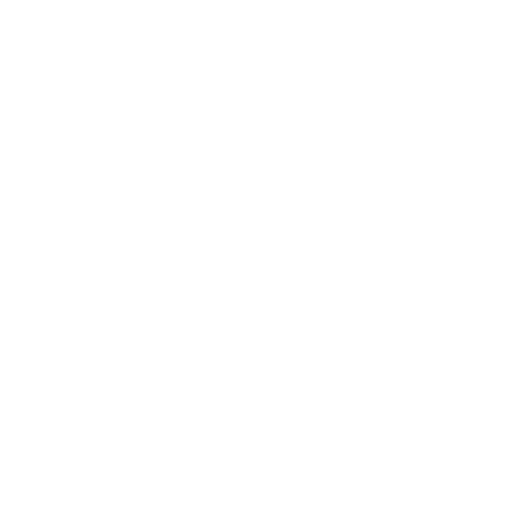
t = 0.00 s
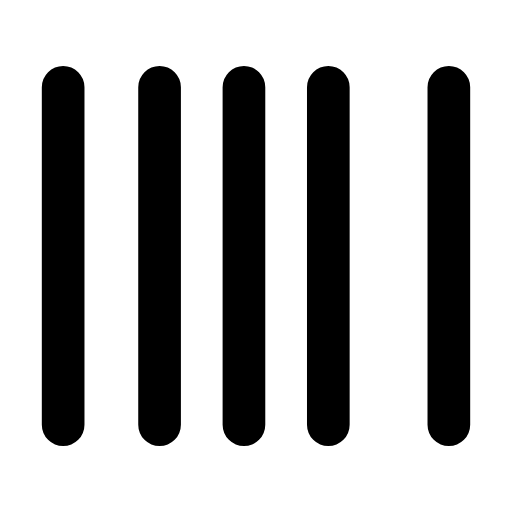
t = 0.27 s
t = 0.45 s: frame unchanged from t = 0.27 s, image omitted
t = 0.68 s: frame unchanged from t = 0.27 s, image omitted
t = 0.96 s: frame unchanged from t = 0.27 s, image omitted
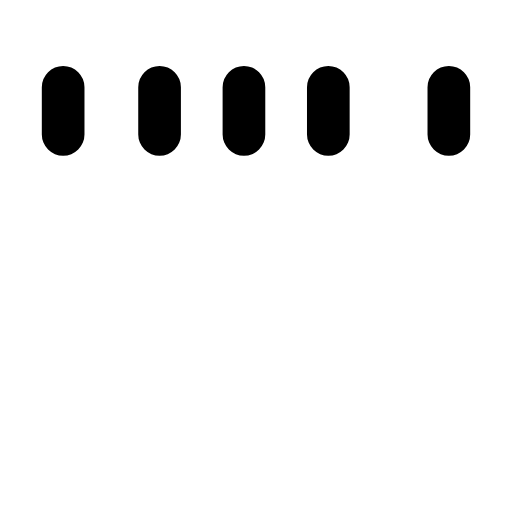
t = 1.17 s

The animated SVG that drew these frames (rendered in a browser with its animation timeline set to each time). Animation: 1 SMIL element (animate=1); one cycle of 1.40 s, repeats indefinitely.

<svg xmlns="http://www.w3.org/2000/svg" width="24" height="24" viewBox="0 0 24 24" fill="none"><g transform="translate(-1.56 -1.56) scale(1.13)"><path stroke="currentColor" stroke-width="1.77" stroke-linecap="round" stroke-linejoin="round" fill="none" d="M4 5L4 19M8 5L8 19M11.5 5L11.5 19M15 5L15 19M20 5L20 19" pathLength="1" stroke-dasharray="1"><animate attributeName="stroke-dashoffset" values="1;1;0;0;0;0;1;1;1" keyTimes="0;0;0.189;0.45;0.6;0.774;0.9;0.9;1" dur="1.4s" repeatCount="indefinite" calcMode="spline" keySplines="0.16 1 0.3 1;0.16 1 0.3 1;0.16 1 0.3 1;0.16 1 0.3 1;0.16 1 0.3 1;0.16 1 0.3 1;0.16 1 0.3 1;0.16 1 0.3 1"/></path></g></svg>
